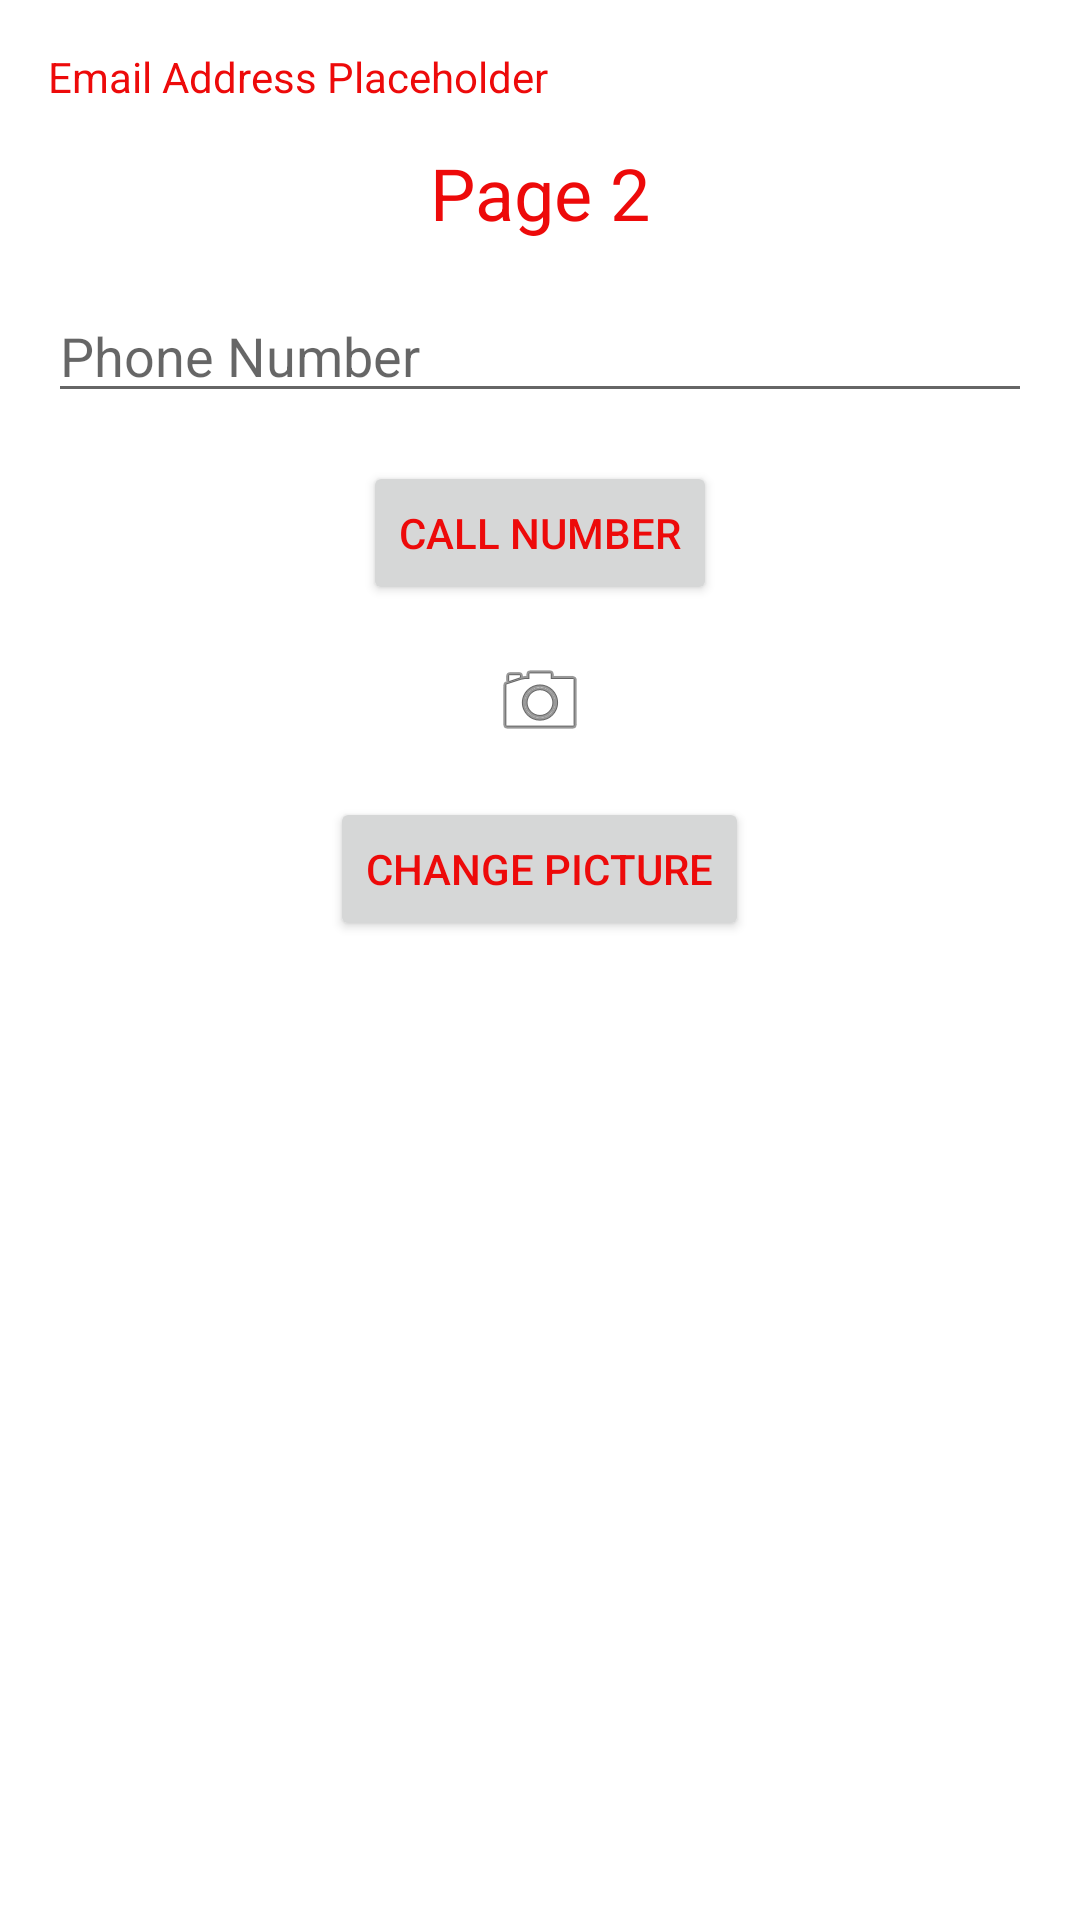

Produce the Android XML layout that renders to this screen, including the resource entries it uses.
<!-- AndroidManifest.xml: application theme Theme.XusAndroidLabs -->
<!-- res/layout/activity_second.xml -->
<?xml version="1.0" encoding="utf-8"?>
<RelativeLayout
    xmlns:android="http://schemas.android.com/apk/res/android"
    xmlns:app="http://schemas.android.com/apk/res-auto"
    xmlns:tools="http://schemas.android.com/tools"
    android:layout_width="match_parent"
    android:layout_height="match_parent"
    android:padding="16dp">

    
    <TextView
        android:id="@+id/textViewHeader"
        android:layout_width="wrap_content"
        android:layout_height="wrap_content"
        android:text="Page 2"
        android:textSize="24sp"
        android:layout_centerHorizontal="true"
        android:layout_marginTop="32dp" />

    
    <EditText
        android:id="@+id/editTextPhoneNumber"
        android:layout_width="match_parent"
        android:layout_height="wrap_content"
        android:hint="Phone Number"
        android:inputType="phone"
        android:layout_below="@+id/textViewHeader"
        android:layout_marginTop="16dp" />

    <Button
        android:id="@+id/buttonCall"
        android:layout_width="wrap_content"
        android:layout_height="wrap_content"
        android:text="Call number"
        android:layout_below="@+id/editTextPhoneNumber"
        android:layout_centerHorizontal="true"
        android:layout_marginTop="16dp" />

    
    <ImageView
        android:id="@+id/imageView"
        android:layout_width="wrap_content"
        android:layout_height="wrap_content"
        app:srcCompat="@android:drawable/ic_menu_camera"
        android:layout_below="@+id/buttonCall"
        android:layout_centerHorizontal="true"
        android:layout_marginTop="16dp" />


    <Button
        android:id="@+id/buttonChangePicture"
        android:layout_width="wrap_content"
        android:layout_height="wrap_content"
        android:text="Change picture"
        android:layout_below="@+id/imageView"
        android:layout_centerHorizontal="true"
        android:layout_marginTop="16dp" />
    <TextView
        android:id="@+id/textViewEmail"
        android:layout_width="wrap_content"
        android:layout_height="wrap_content"
        android:text="Email Address Placeholder"
        android:layout_gravity="center_horizontal" />


</RelativeLayout>
<!-- resources referenced by this layout -->
<resources>
  <style name="Theme.XusAndroidLabs" parent="Base.Theme.XusAndroidLabs" />
  <style name="Base.Theme.XusAndroidLabs" parent="Theme.MaterialComponents.DayNight.DarkActionBar">
          
          <item name="colorPrimary">@color/my_primary</item>
          <item name="colorSecondary">@color/my_secondary</item>
          <item name="android:statusBarColor">@color/my_statusbar</item>
          <item name="android:textColor">@color/my_text</item>
          
      </style>
  <color name="my_primary">#00BCD4</color>
  <color name="my_secondary">#2196F3</color>
  <color name="my_statusbar">#3F51B5</color>
  <color name="my_text">#ED0A0A</color>
</resources>
